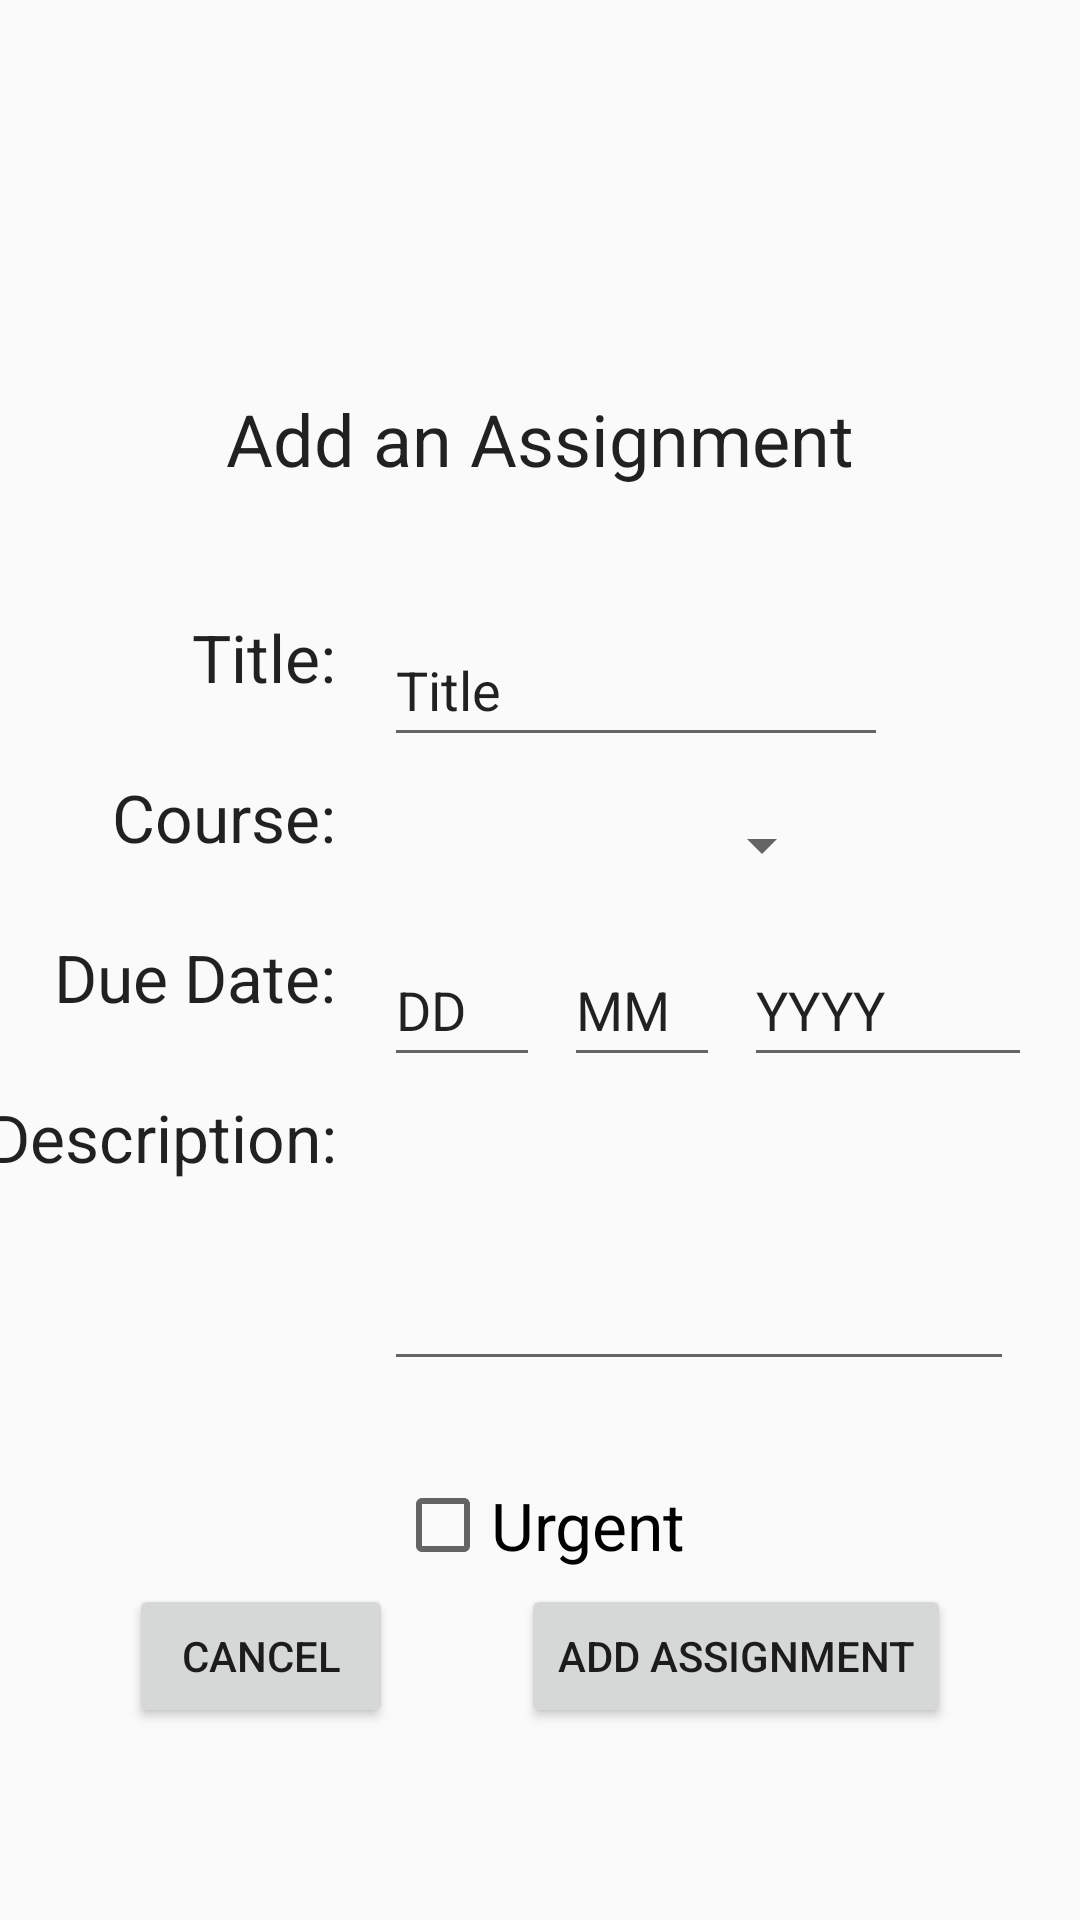

This screen was rendered from an Android layout file. Write that file and the resources it references.
<!-- AndroidManifest.xml: application theme Theme.Assigneder.Light -->
<!-- res/layout/activity_add_assignment.xml -->
<?xml version="1.0" encoding="utf-8"?>
<androidx.constraintlayout.widget.ConstraintLayout xmlns:android="http://schemas.android.com/apk/res/android"
    xmlns:app="http://schemas.android.com/apk/res-auto"
    xmlns:tools="http://schemas.android.com/tools"
    android:id="@+id/main"
    android:layout_width="match_parent"
    android:layout_height="match_parent"
    tools:context=".AddAssignment">

    <TextView
        android:id="@+id/add_assignment_header"
        android:layout_width="wrap_content"
        android:layout_height="wrap_content"
        android:layout_marginTop="130dp"
        android:text="@string/assignment_header"
        android:textAppearance="@style/TextAppearance.AppCompat.Headline"
        app:layout_constraintEnd_toEndOf="parent"
        app:layout_constraintStart_toStartOf="parent"
        app:layout_constraintTop_toTopOf="parent" />

    <TextView
        android:id="@+id/title_text"
        android:layout_width="wrap_content"
        android:layout_height="wrap_content"
        android:layout_marginTop="42dp"
        android:layout_marginEnd="16dp"
        android:text="@string/title_field"
        android:textAppearance="@style/TextAppearance.AppCompat.Large"
        app:layout_constraintEnd_toStartOf="@+id/assignment_title"
        app:layout_constraintHorizontal_bias="0.5"
        app:layout_constraintHorizontal_chainStyle="packed"
        app:layout_constraintStart_toStartOf="parent"
        app:layout_constraintTop_toBottomOf="@+id/add_assignment_header" />

    <TextView
        android:id="@+id/class_text"
        android:layout_width="wrap_content"
        android:layout_height="wrap_content"
        android:layout_marginTop="24dp"
        android:text="@string/class_field"
        android:textAppearance="@style/TextAppearance.AppCompat.Large"
        app:layout_constraintEnd_toEndOf="@+id/title_text"
        app:layout_constraintTop_toBottomOf="@+id/title_text" />

    <TextView
        android:id="@+id/due_text"
        android:layout_width="wrap_content"
        android:layout_height="wrap_content"
        android:layout_marginTop="24dp"
        android:text="@string/due_field"
        android:textAppearance="@style/TextAppearance.AppCompat.Large"
        app:layout_constraintEnd_toEndOf="@+id/class_text"
        app:layout_constraintTop_toBottomOf="@+id/class_text" />

    <TextView
        android:id="@+id/desc_text"
        android:layout_width="wrap_content"
        android:layout_height="wrap_content"
        android:layout_marginTop="24dp"
        android:text="@string/description_field"
        android:textAppearance="@style/TextAppearance.AppCompat.Large"
        app:layout_constraintEnd_toEndOf="@+id/due_text"
        app:layout_constraintTop_toBottomOf="@+id/due_text" />

    <EditText
        android:id="@+id/assignment_title"
        android:layout_width="wrap_content"
        android:layout_height="48dp"
        android:ems="8"
        android:inputType="text"
        android:text="@string/title_text"
        app:layout_constraintEnd_toEndOf="parent"
        app:layout_constraintHorizontal_bias="0.5"
        app:layout_constraintStart_toEndOf="@+id/title_text"
        app:layout_constraintTop_toTopOf="@+id/title_text" />

    <Spinner
        android:id="@+id/spinner_classes"
        android:layout_width="150dp"
        android:layout_height="48dp"
        app:layout_constraintStart_toStartOf="@+id/assignment_title"
        app:layout_constraintTop_toTopOf="@+id/class_text" />

    <EditText
        android:id="@+id/description_field"
        android:layout_width="wrap_content"
        android:layout_height="96dp"
        android:ems="10"
        android:gravity="start|top"
        android:inputType="textMultiLine"
        app:layout_constraintStart_toStartOf="@+id/due_day"
        app:layout_constraintTop_toTopOf="@+id/desc_text" />

    <EditText
        android:id="@+id/due_day"
        android:layout_width="52dp"
        android:layout_height="48dp"
        android:ems="10"
        android:inputType="number"
        android:text="@string/day_field"
        app:layout_constraintStart_toStartOf="@+id/spinner_classes"
        app:layout_constraintTop_toTopOf="@+id/due_text" />

    <EditText
        android:id="@+id/due_month"
        android:layout_width="52dp"
        android:layout_height="48dp"
        android:layout_marginStart="8dp"
        android:ems="10"
        android:inputType="number"
        android:text="@string/month_field"
        app:layout_constraintStart_toEndOf="@+id/due_day"
        app:layout_constraintTop_toTopOf="@+id/due_day" />

    <EditText
        android:id="@+id/due_year"
        android:layout_width="96dp"
        android:layout_height="48dp"
        android:layout_marginStart="8dp"
        android:ems="10"
        android:inputType="number"
        android:text="@string/year_field"
        app:layout_constraintStart_toEndOf="@+id/due_month"
        app:layout_constraintTop_toTopOf="@+id/due_month" />

    <Button
        android:id="@+id/button_add_assignment"
        style="@style/Widget.AppCompat.Button"
        android:layout_width="wrap_content"
        android:layout_height="wrap_content"
        android:layout_marginBottom="64dp"
        android:text="@string/add_assignment_menu"
        app:layout_constraintBottom_toBottomOf="parent"
        app:layout_constraintEnd_toEndOf="parent"
        app:layout_constraintHorizontal_bias="0.5"
        app:layout_constraintHorizontal_chainStyle="spread"
        app:layout_constraintStart_toEndOf="@+id/button_cancel" />

    <Button
        android:id="@+id/button_cancel"
        style="@style/Widget.AppCompat.Button"
        android:layout_width="wrap_content"
        android:layout_height="wrap_content"
        android:layout_marginBottom="64dp"
        android:text="@string/cancel_button_text"
        app:layout_constraintBottom_toBottomOf="parent"
        app:layout_constraintEnd_toStartOf="@+id/button_add_assignment"
        app:layout_constraintHorizontal_bias="0.5"
        app:layout_constraintStart_toStartOf="parent" />

    <CheckBox
        android:id="@+id/check_urgent"
        android:layout_width="wrap_content"
        android:layout_height="wrap_content"
        android:layout_marginTop="32dp"
        android:text="@string/urgent_field"
        android:textAppearance="@style/TextAppearance.AppCompat.Large"
        app:layout_constraintEnd_toEndOf="parent"
        app:layout_constraintStart_toStartOf="parent"
        app:layout_constraintTop_toBottomOf="@+id/description_field" />

</androidx.constraintlayout.widget.ConstraintLayout>
<!-- resources referenced by this layout -->
<resources>
  <string name="add_assignment_menu">Add Assignment</string>
  <string name="assignment_header">Add an Assignment</string>
  <string name="cancel_button_text">Cancel</string>
  <string name="class_field">Course:</string>
  <string name="day_field">DD</string>
  <string name="description_field">Description:</string>
  <string name="due_field">Due Date:</string>
  <string name="month_field">MM</string>
  <string name="title_field">Title:</string>
  <string name="title_text">Title</string>
  <string name="urgent_field">Urgent</string>
  <string name="year_field">YYYY</string>
  <style name="Theme.Assigneder.Light" parent="Theme.AppCompat.Light" />
</resources>
